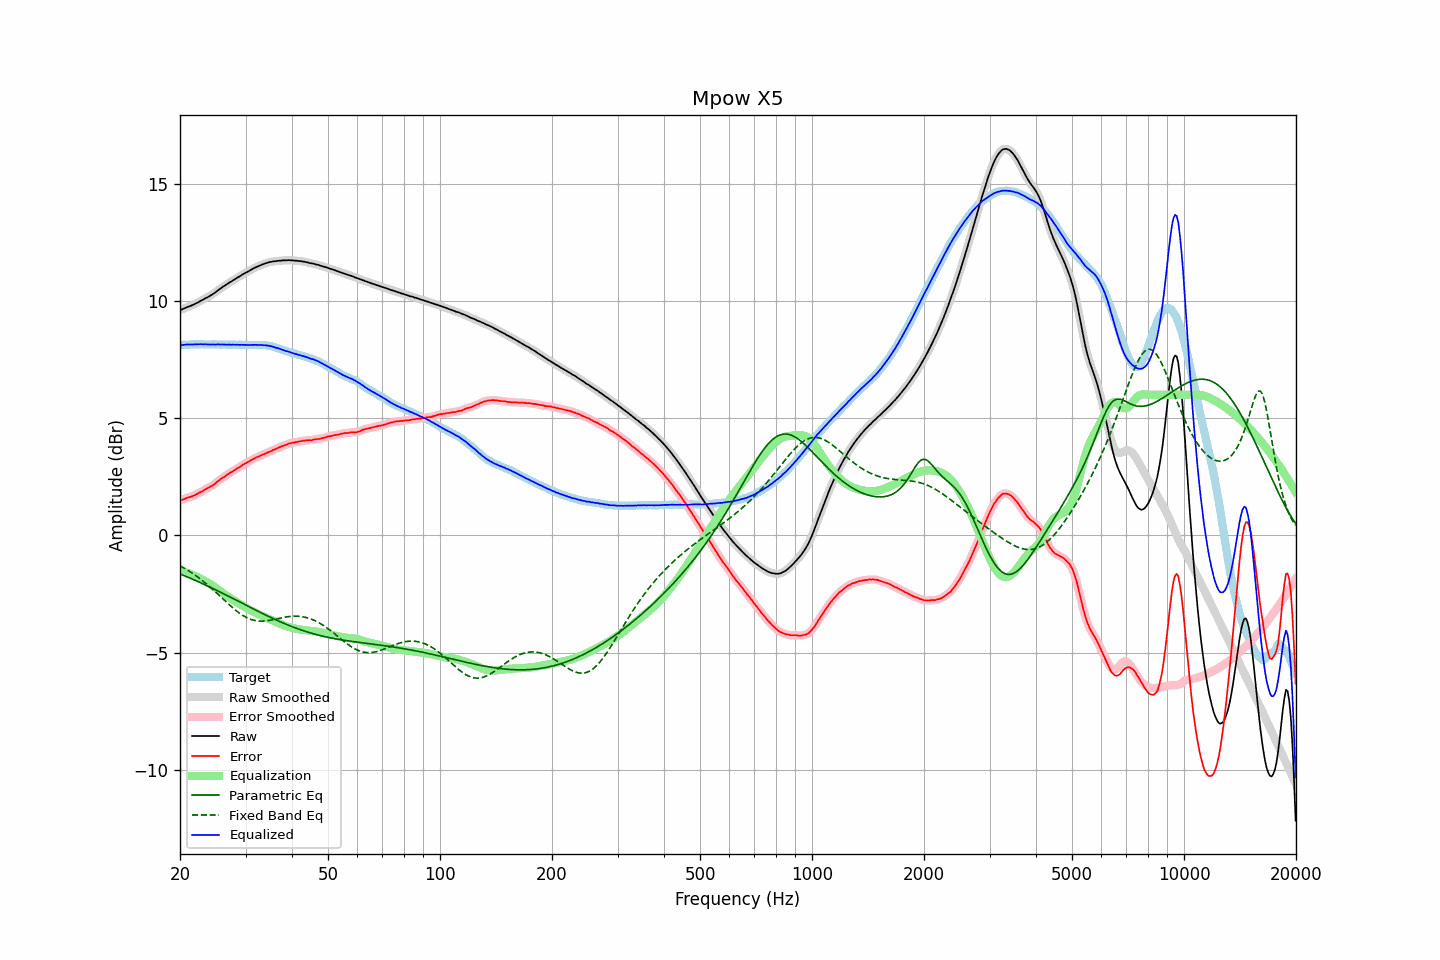

The file beside this chart, header and first rows:
frequency, raw, error, smoothed, error_smoothed, equalization, parametric_eq, fixed_band_eq, equalized_raw, equalized_smoothed, target
20.00, 9.61, 1.49, 9.61, 1.49, -1.50, -1.65, -1.30, 8.12, 8.12, 8.12
20.20, 9.63, 1.51, 9.64, 1.51, -1.51, -1.67, -1.33, 8.12, 8.12, 8.12
20.40, 9.66, 1.53, 9.67, 1.54, -1.54, -1.70, -1.37, 8.13, 8.13, 8.13
20.61, 9.69, 1.56, 9.69, 1.56, -1.56, -1.73, -1.41, 8.14, 8.14, 8.13
20.81, 9.72, 1.59, 9.72, 1.59, -1.58, -1.76, -1.45, 8.14, 8.14, 8.13
21.02, 9.75, 1.62, 9.75, 1.62, -1.61, -1.79, -1.49, 8.15, 8.14, 8.13
21.23, 9.77, 1.63, 9.78, 1.64, -1.63, -1.81, -1.54, 8.14, 8.14, 8.14
21.44, 9.80, 1.65, 9.80, 1.65, -1.66, -1.84, -1.58, 8.14, 8.14, 8.15
21.66, 9.83, 1.68, 9.83, 1.68, -1.69, -1.87, -1.63, 8.15, 8.15, 8.15
21.87, 9.86, 1.70, 9.87, 1.71, -1.72, -1.90, -1.68, 8.15, 8.15, 8.16
22.09, 9.90, 1.75, 9.90, 1.75, -1.75, -1.93, -1.73, 8.16, 8.15, 8.15
22.31, 9.93, 1.78, 9.94, 1.78, -1.78, -1.96, -1.78, 8.15, 8.16, 8.16
22.54, 9.97, 1.82, 9.97, 1.82, -1.82, -1.99, -1.83, 8.16, 8.16, 8.15
22.76, 10.01, 1.86, 10.01, 1.85, -1.85, -2.03, -1.88, 8.16, 8.15, 8.16
22.99, 10.04, 1.89, 10.05, 1.90, -1.89, -2.06, -1.93, 8.15, 8.15, 8.16
23.22, 10.08, 1.94, 10.08, 1.93, -1.93, -2.09, -1.99, 8.15, 8.15, 8.15
23.45, 10.12, 1.98, 10.12, 1.97, -1.97, -2.12, -2.04, 8.16, 8.15, 8.15
23.69, 10.15, 2.01, 10.16, 2.01, -2.01, -2.15, -2.10, 8.15, 8.15, 8.15
23.92, 10.19, 2.05, 10.19, 2.05, -2.05, -2.18, -2.16, 8.15, 8.15, 8.15
24.16, 10.23, 2.09, 10.23, 2.09, -2.09, -2.22, -2.22, 8.15, 8.14, 8.14
24.40, 10.27, 2.12, 10.28, 2.12, -2.13, -2.25, -2.28, 8.14, 8.14, 8.15
24.65, 10.32, 2.17, 10.32, 2.17, -2.18, -2.28, -2.34, 8.14, 8.14, 8.15
24.89, 10.36, 2.21, 10.37, 2.22, -2.23, -2.32, -2.41, 8.14, 8.14, 8.15
25.14, 10.42, 2.28, 10.42, 2.28, -2.28, -2.35, -2.47, 8.15, 8.15, 8.14
25.39, 10.47, 2.33, 10.47, 2.33, -2.33, -2.38, -2.53, 8.15, 8.15, 8.14
25.65, 10.52, 2.38, 10.53, 2.39, -2.38, -2.42, -2.60, 8.15, 8.15, 8.14
25.91, 10.57, 2.43, 10.57, 2.43, -2.43, -2.45, -2.66, 8.14, 8.14, 8.14
26.16, 10.62, 2.48, 10.62, 2.48, -2.48, -2.49, -2.73, 8.15, 8.14, 8.15
26.43, 10.66, 2.52, 10.67, 2.52, -2.53, -2.52, -2.79, 8.14, 8.14, 8.15
26.69, 10.71, 2.58, 10.71, 2.57, -2.57, -2.55, -2.86, 8.14, 8.14, 8.14
26.96, 10.75, 2.62, 10.75, 2.62, -2.62, -2.59, -2.92, 8.14, 8.14, 8.14
27.23, 10.80, 2.67, 10.80, 2.66, -2.66, -2.62, -2.98, 8.14, 8.14, 8.13
27.50, 10.83, 2.70, 10.84, 2.70, -2.70, -2.66, -3.04, 8.13, 8.14, 8.13
27.77, 10.88, 2.74, 10.88, 2.74, -2.75, -2.69, -3.10, 8.14, 8.13, 8.14
28.05, 10.92, 2.78, 10.92, 2.79, -2.79, -2.73, -3.16, 8.13, 8.13, 8.14
28.33, 10.96, 2.83, 10.97, 2.83, -2.83, -2.76, -3.22, 8.13, 8.13, 8.13
28.62, 11.01, 2.88, 11.01, 2.87, -2.88, -2.80, -3.27, 8.14, 8.13, 8.13
28.90, 11.04, 2.91, 11.05, 2.92, -2.92, -2.83, -3.32, 8.13, 8.13, 8.14
29.19, 11.09, 2.96, 11.09, 2.96, -2.96, -2.87, -3.37, 8.13, 8.13, 8.14
29.48, 11.13, 3.01, 11.13, 3.00, -3.00, -2.90, -3.41, 8.13, 8.13, 8.12
29.78, 11.17, 3.05, 11.17, 3.05, -3.04, -2.94, -3.45, 8.13, 8.13, 8.12
30.08, 11.21, 3.08, 11.21, 3.09, -3.08, -2.98, -3.49, 8.13, 8.13, 8.13
30.38, 11.24, 3.12, 11.25, 3.12, -3.12, -3.01, -3.52, 8.12, 8.12, 8.12
30.68, 11.28, 3.16, 11.28, 3.16, -3.16, -3.05, -3.55, 8.12, 8.12, 8.13
30.99, 11.32, 3.20, 11.32, 3.20, -3.20, -3.08, -3.58, 8.12, 8.12, 8.13
31.30, 11.36, 3.24, 11.36, 3.24, -3.24, -3.12, -3.60, 8.13, 8.13, 8.12
31.61, 11.40, 3.27, 11.40, 3.28, -3.27, -3.15, -3.62, 8.13, 8.13, 8.13
31.93, 11.43, 3.31, 11.43, 3.31, -3.30, -3.18, -3.64, 8.13, 8.13, 8.12
32.24, 11.46, 3.34, 11.46, 3.34, -3.34, -3.22, -3.65, 8.13, 8.13, 8.13
32.57, 11.49, 3.37, 11.49, 3.37, -3.37, -3.25, -3.65, 8.12, 8.12, 8.13
32.89, 11.52, 3.40, 11.52, 3.40, -3.40, -3.29, -3.66, 8.12, 8.12, 8.12
33.22, 11.55, 3.43, 11.55, 3.43, -3.43, -3.32, -3.66, 8.12, 8.12, 8.12
33.55, 11.57, 3.46, 11.58, 3.46, -3.46, -3.36, -3.65, 8.11, 8.12, 8.12
33.89, 11.60, 3.49, 11.60, 3.49, -3.49, -3.39, -3.65, 8.11, 8.11, 8.12
34.23, 11.62, 3.52, 11.62, 3.52, -3.52, -3.42, -3.64, 8.10, 8.10, 8.10
34.57, 11.64, 3.55, 11.64, 3.55, -3.55, -3.45, -3.63, 8.09, 8.09, 8.09
34.92, 11.66, 3.59, 11.66, 3.58, -3.58, -3.49, -3.62, 8.08, 8.08, 8.08
35.27, 11.67, 3.60, 11.68, 3.61, -3.61, -3.52, -3.61, 8.06, 8.07, 8.07
35.62, 11.69, 3.65, 11.69, 3.64, -3.64, -3.55, -3.59, 8.05, 8.05, 8.04
35.97, 11.69, 3.67, 11.70, 3.67, -3.67, -3.58, -3.58, 8.02, 8.02, 8.03
... 635 more rows
